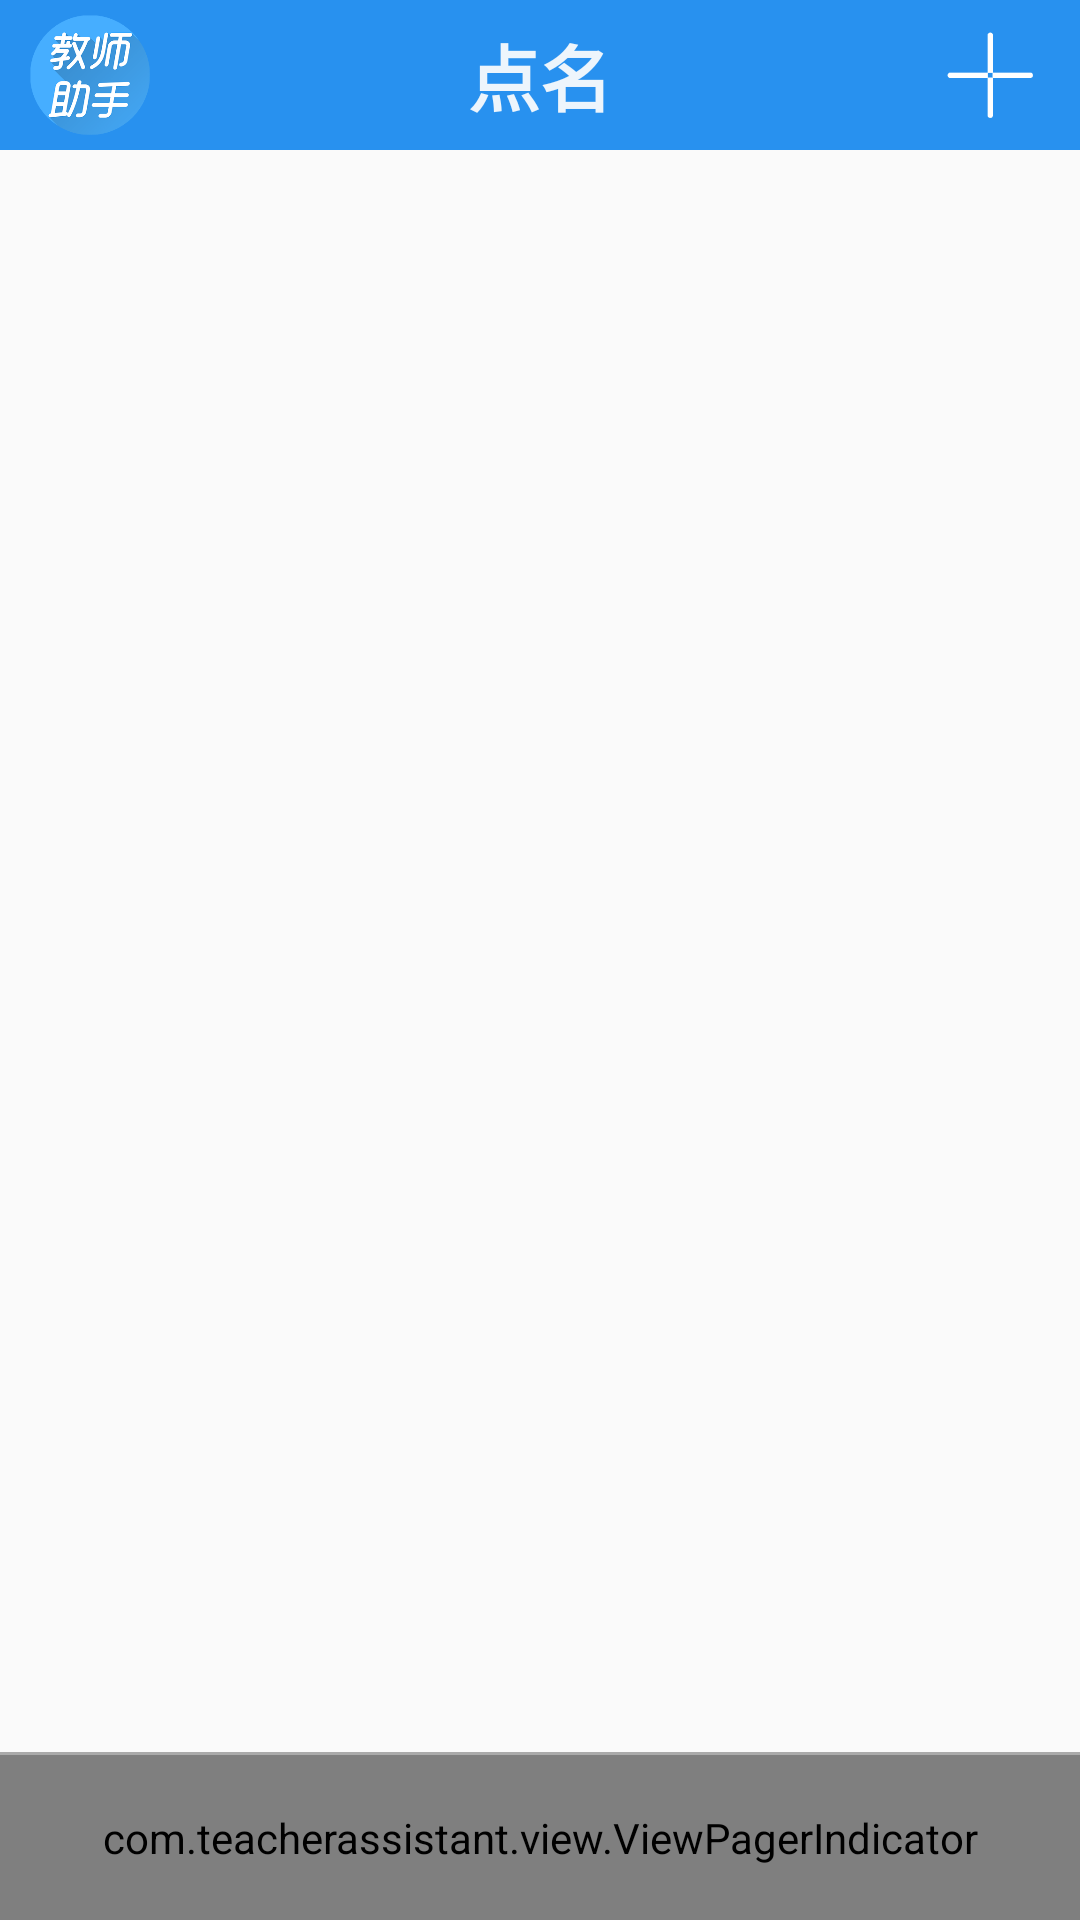

This screen was rendered from an Android layout file. Write that file and the resources it references.
<!-- AndroidManifest.xml: application theme AppTheme -->
<!-- res/layout/activity_main.xml -->
<LinearLayout xmlns:android="http://schemas.android.com/apk/res/android"
    xmlns:tools="http://schemas.android.com/tools"
    android:layout_width="match_parent"
    android:layout_height="match_parent"
    android:orientation="vertical"
    tools:context="com.teacherassistant.ui.MainActivity" >

    <LinearLayout
        android:layout_width="match_parent"
        android:layout_height="50dp"
        android:background="@color/title_blue"
        android:orientation="horizontal" >

        <ImageView
            android:id="@+id/img_title"
            android:layout_width="40dp"
            android:layout_height="40dp"
            android:layout_gravity="center_vertical"
            android:layout_marginLeft="10dp"
            android:src="@drawable/title" />

        <TextView
            android:id="@+id/txt_title_mian"
            android:layout_width="0dp"
            android:layout_height="wrap_content"
            android:layout_gravity="center_vertical"
            android:layout_marginLeft="10dp"
            android:layout_marginRight="10dp"
            android:layout_weight="1"
            android:gravity="center"
            android:text="@string/call_name"
            android:textColor="@color/alaph_white"
            android:textSize="24sp"
            android:textStyle="bold" />

        <ImageView
            android:id="@+id/img_menu_main"
            android:layout_width="40dp"
            android:layout_height="40dp"
            android:layout_gravity="center_vertical"
            android:layout_marginRight="10dp"
            android:src="@drawable/ic_add" />
    </LinearLayout>

    <android.support.v4.view.ViewPager
        android:id="@+id/viwepager_main"
        android:layout_width="match_parent"
        android:layout_height="0dp"
        android:layout_weight="1" >
    </android.support.v4.view.ViewPager>

    <View
        android:layout_width="match_parent"
        android:layout_height="1dp"
        android:background="#aaaaaa" />

    <com.teacherassistant.view.ViewPagerIndicator
        android:id="@+id/id_indicator"
        android:layout_width="match_parent"
        android:layout_height="55dp"
        android:background="@color/bg_layout_gray"
        android:orientation="horizontal" >

        <LinearLayout
            android:id="@+id/ll_callname"
            android:layout_width="0dp"
            android:layout_height="match_parent"
            android:layout_weight="1"
            android:orientation="vertical" >

            <ImageView
                android:id="@+id/img_callname_main"
                android:layout_width="match_parent"
                android:layout_height="30dp"
                android:layout_marginTop="5dp"
                android:src="@drawable/ic_callname_blue" />

            <TextView
                android:layout_marginTop="3dp"
                android:id="@+id/txt_callname_main"
                android:layout_width="match_parent"
                android:layout_height="wrap_content"
                android:gravity="center"
                android:textSize="10sp"
                android:text="@string/call_name"
                android:textColor="@color/icon_blue" />
        </LinearLayout>

        <LinearLayout
            android:id="@+id/ll_question"
            android:layout_width="0dp"
            android:layout_height="match_parent"
            android:layout_weight="1"
            android:orientation="vertical" >

            <ImageView
                android:id="@+id/img_question_main"
                android:layout_height="30dp"
                android:layout_marginTop="5dp"
                android:layout_width="match_parent"
                android:src="@drawable/ic_question_gray" />

            <TextView
                android:layout_marginTop="3dp"
                android:id="@+id/txt_question_main"
                android:layout_width="match_parent"
                android:layout_height="wrap_content"
                android:textSize="10sp"
                android:gravity="center"
                android:text="@string/question"
                android:textColor="@color/icon_gray" />
        </LinearLayout>

        <LinearLayout
            android:id="@+id/ll_job"
            android:layout_width="0dp"
            android:layout_height="match_parent"
            android:layout_weight="1"
            android:orientation="vertical" >
            <ImageView
                android:id="@+id/img_job_main"
                android:layout_width="match_parent"
                android:layout_height="30dp"
                android:layout_marginTop="5dp"
                android:src="@drawable/ic_job_gray" />

            <TextView
                android:layout_marginTop="3dp"
                android:id="@+id/txt_job_main"
                android:layout_width="match_parent"
                android:layout_height="wrap_content"
                android:gravity="center"
                android:textSize="10sp"
                android:text="@string/job"
                android:textColor="@color/icon_gray" />
        </LinearLayout>
    </com.teacherassistant.view.ViewPagerIndicator>

</LinearLayout>
<!-- resources referenced by this layout -->
<resources>
  <color name="alaph_white">#EDF5FC</color>
  <color name="bg_layout_gray">#eeeeee</color>
  <color name="icon_blue">#1296db</color>
  <color name="icon_gray">#8a8a8a</color>
  <color name="title_blue">#2891EF</color>
  <!-- drawable ic_add: png bitmap (drawable-hdpi, 849 bytes) -->
  <!-- drawable ic_callname_blue: png bitmap (drawable-hdpi, 5018 bytes) -->
  <!-- drawable ic_job_gray: png bitmap (drawable-hdpi, 2091 bytes) -->
  <!-- drawable ic_question_gray: png bitmap (drawable-hdpi, 3802 bytes) -->
  <!-- drawable title: png bitmap (drawable-hdpi, 31978 bytes) -->
  <string name="call_name">点名</string>
  <string name="job">布置作业</string>
  <string name="question">答疑</string>
  <style name="AppTheme" parent="AppBaseTheme">
          
      </style>
  <style name="AppBaseTheme" parent="android:Theme.Material.Light.NoActionBar">
          
          <item name="android:colorPrimaryDark">@color/title_blue</item>
          <item name="android:navigationBarColor">@color/bg_alpha_blue</item>
      </style>
  <color name="bg_alpha_blue">#4CA0E3</color>
</resources>
